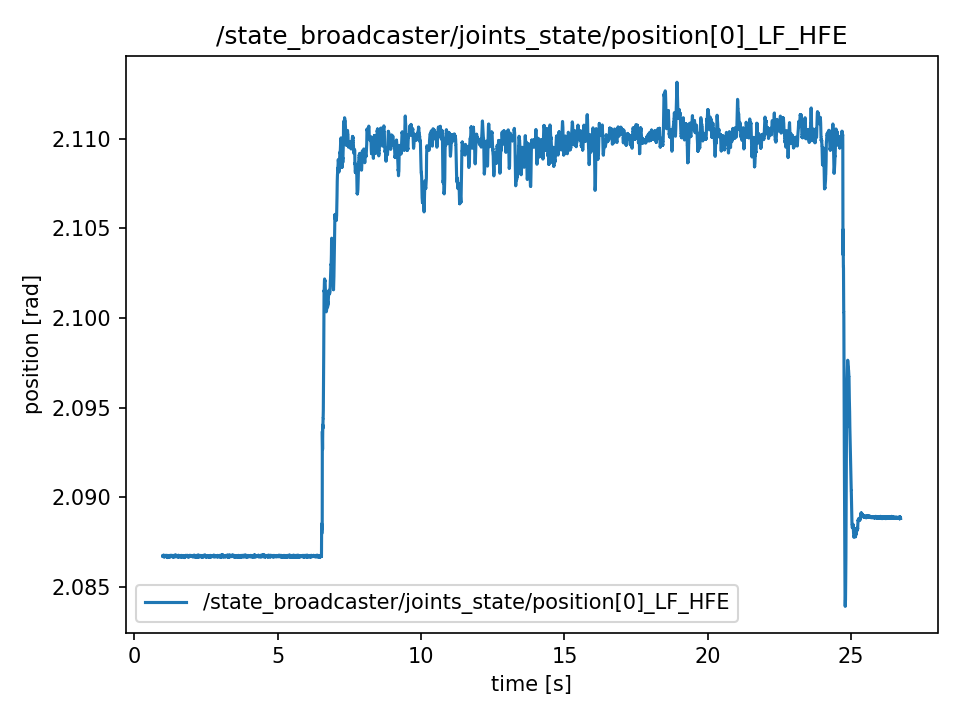

The table this chart was drawn from, first rows:
t, value
0.9886, 2.087
0.9889, 2.087
0.9909, 2.087
0.9929, 2.087
0.9947, 2.087
0.9967, 2.087
0.9987, 2.087
1.001, 2.087
1.003, 2.087
1.005, 2.087
1.007, 2.087
1.009, 2.087
1.011, 2.087
1.013, 2.087
1.015, 2.087
1.017, 2.087
1.019, 2.087
1.021, 2.087
1.023, 2.087
1.025, 2.087
1.027, 2.087
1.029, 2.087
1.031, 2.087
1.033, 2.087
1.035, 2.087
1.037, 2.087
1.039, 2.087
1.041, 2.087
1.043, 2.087
1.045, 2.087
1.047, 2.087
1.049, 2.087
1.051, 2.087
1.053, 2.087
1.055, 2.087
1.057, 2.087
1.059, 2.087
1.061, 2.087
1.063, 2.087
1.065, 2.087
1.067, 2.087
1.069, 2.087
1.071, 2.087
1.073, 2.087
1.075, 2.087
1.077, 2.087
1.079, 2.087
1.081, 2.087
1.083, 2.087
1.085, 2.087
1.087, 2.087
1.089, 2.087
1.091, 2.087
1.093, 2.087
1.095, 2.087
1.097, 2.087
1.099, 2.087
1.101, 2.087
1.103, 2.087
1.105, 2.087
... 12,809 more rows
